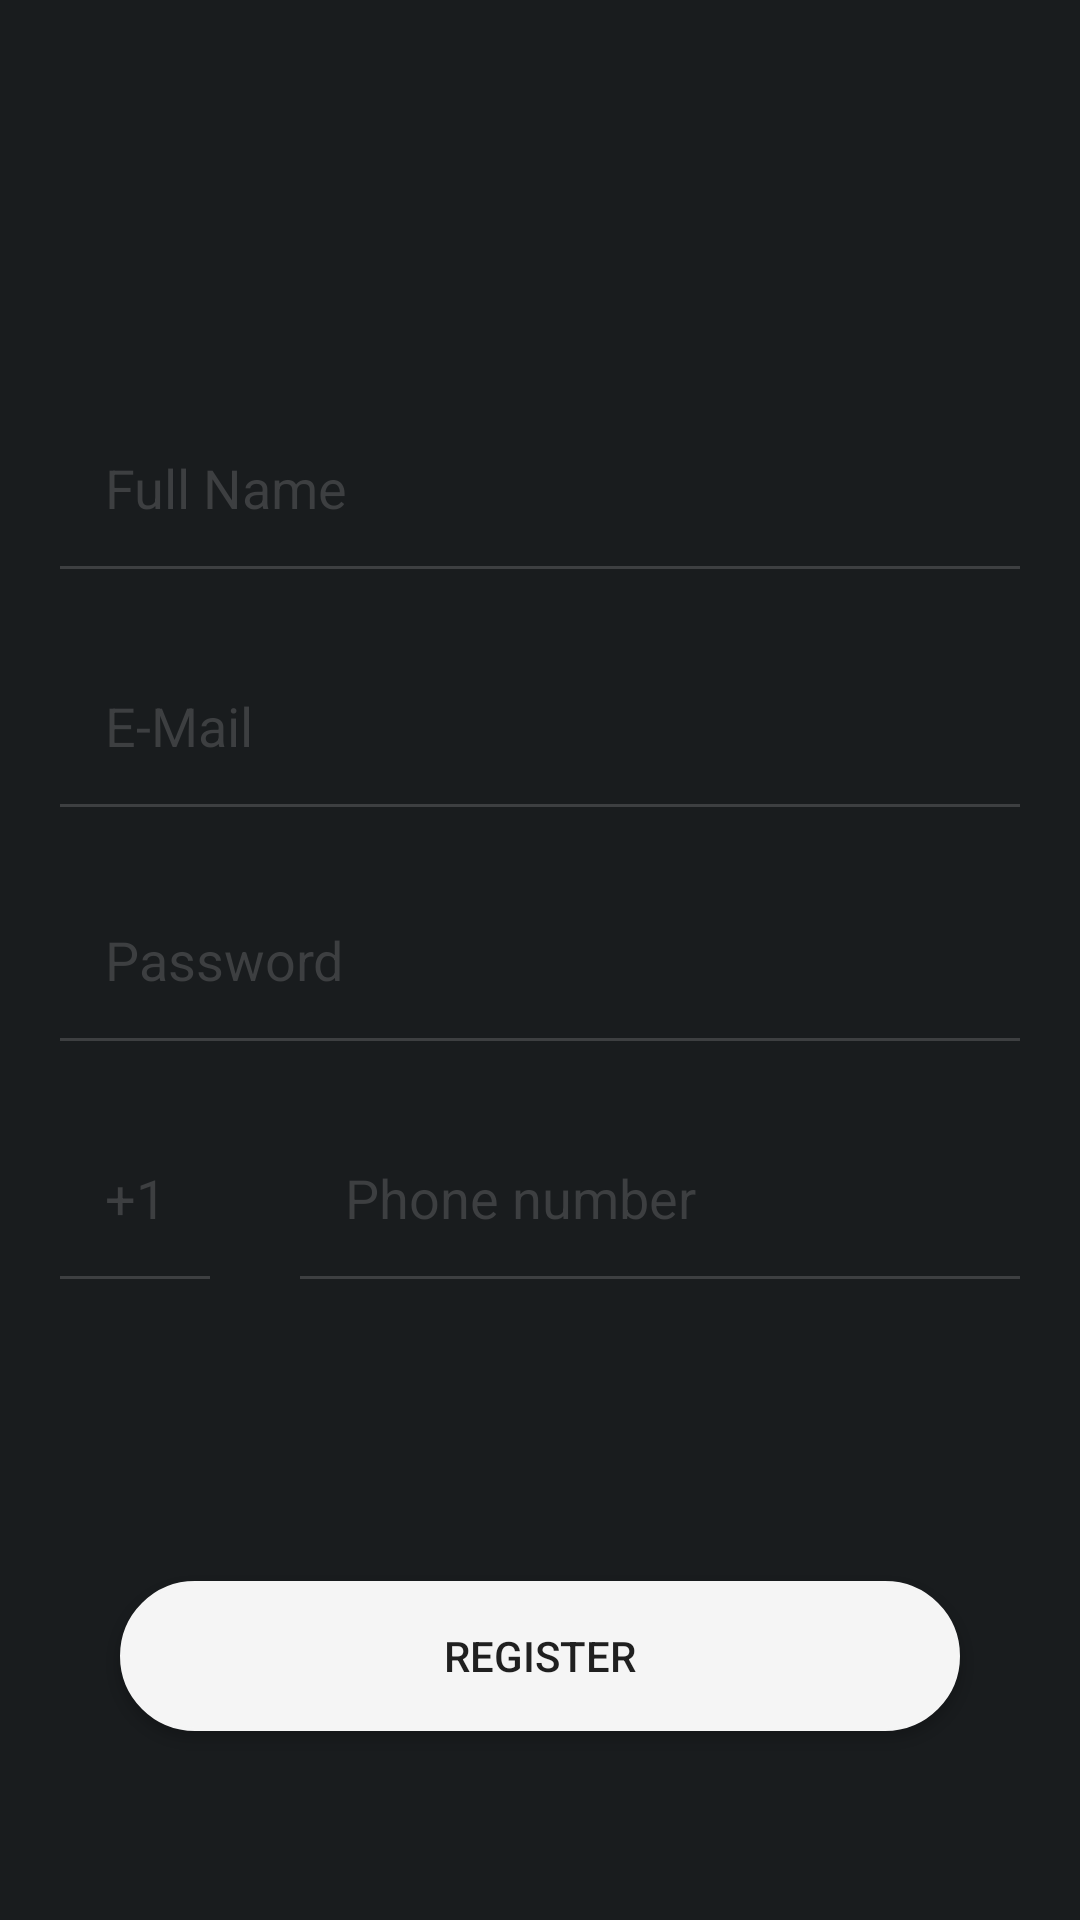

Here is an Android app screen rendered from its layout file. Give the layout XML and the strings, colors and styles it references.
<!-- AndroidManifest.xml: application theme AppTheme.NoActionBar -->
<!-- res/layout/activity_register.xml -->
<?xml version="1.0" encoding="utf-8"?>
<RelativeLayout xmlns:android="http://schemas.android.com/apk/res/android"
    xmlns:tools="http://schemas.android.com/tools"
    android:layout_width="match_parent" android:layout_height="match_parent"
    android:background="@color/colorPrimary"
    tools:context=".RegisterActivity">

    <Button
        android:text="@string/btn_register"
        android:layout_width="wrap_content"
        android:layout_height="wrap_content"
        android:layout_alignParentBottom="true"
        android:layout_centerHorizontal="true"
        android:layout_marginBottom="63dp"
        android:id="@+id/btn_login"
        android:background="@drawable/button_background" />

    <EditText
        android:layout_width="320dp"
        android:layout_height="wrap_content"
        android:inputType="textCapWords"
        android:ems="10"
        android:id="@+id/et_full_name"
        android:hint="@string/et_full_name"
        android:textColorHint="@color/et_hint"
        android:background="@drawable/edittext_background"
        android:padding="15dp"
        android:layout_marginBottom="25dp"
        android:layout_above="@+id/et_email"
        android:layout_alignLeft="@+id/et_email"
        android:layout_alignStart="@+id/et_email"
        android:textColor="@android:color/white"
        android:focusable="false" />

    <EditText
        android:layout_width="320dp"
        android:layout_height="wrap_content"
        android:inputType="textEmailAddress"
        android:ems="10"
        android:id="@+id/et_email"
        android:hint="@string/et_email"
        android:textColorHint="@color/et_hint"
        android:padding="15dp"
        android:layout_marginBottom="78dp"
        android:background="@drawable/edittext_background"
        android:layout_alignBottom="@+id/et_password"
        android:layout_alignLeft="@+id/et_password"
        android:layout_alignStart="@+id/et_password"
        android:textColor="@android:color/white"
        android:focusable="false" />

    <EditText
        android:layout_width="320dp"
        android:layout_height="wrap_content"
        android:inputType="textPassword"
        android:ems="10"
        android:layout_centerVertical="true"
        android:layout_centerHorizontal="true"
        android:id="@+id/et_password"
        android:hint="@string/et_password"
        android:textColorHint="@color/et_hint"
        android:padding="15dp"
        android:background="@drawable/edittext_background"
        android:textColor="@android:color/white"
        android:focusable="false" />

    <EditText
        android:layout_height="wrap_content"
        android:inputType="phone"
        android:ems="10"
        android:layout_marginTop="25dp"
        android:id="@+id/et_phone"
        android:layout_below="@+id/et_email"
        android:layout_alignRight="@+id/et_password"
        android:layout_alignEnd="@+id/et_password"
        android:layout_width="240dp"
        android:background="@drawable/edittext_background"
        android:padding="15dp"
        android:hint="@string/et_phone"
        android:textColorHint="@color/et_hint"
        android:textColor="@android:color/white"
        android:focusable="false" />

    <EditText
        android:layout_width="50dp"
        android:layout_height="wrap_content"
        android:inputType="phone"
        android:ems="10"
        android:layout_alignTop="@+id/et_phone"
        android:layout_alignLeft="@+id/et_password"
        android:layout_alignStart="@+id/et_password"
        android:id="@+id/et_country_code"
        android:background="@drawable/edittext_background"
        android:padding="15dp"
        android:hint="@string/et_country_code"
        android:textColorHint="@color/et_hint"
        android:textColor="@android:color/white"
        android:focusable="false" />

</RelativeLayout>
<!-- resources referenced by this layout -->
<resources>
  <color name="colorPrimary">#191c1e</color>
  <color name="et_hint">#3d3f41</color>
  <!-- drawable button_background (drawable) -->
  <?xml version="1.0" encoding="utf-8"?>
  <selector xmlns:android="http://schemas.android.com/apk/res/android">
      <item android:state_pressed="true" android:drawable="@drawable/button_shape_pressed" />
      <item android:state_focused="true" android:drawable="@drawable/button_shape" />
      <item android:drawable="@drawable/button_shape" />
  </selector>
  <!-- drawable edittext_background (drawable) -->
  <layer-list xmlns:android="http://schemas.android.com/apk/res/android">
  
      <item>
          <shape android:shape="rectangle" >
              <solid android:color="@android:color/transparent" />
          </shape>
      </item>
  
      <item android:top="-2dp" android:right="-2dp" android:left="-2dp">
          <shape>
              <solid android:color="@android:color/transparent" />
              <stroke
                  android:width="1dp"
                  android:color="@color/et_hint" />
          </shape>
      </item>
  
  </layer-list>
  <string name="btn_register">REGISTER</string>
  <string name="et_country_code">+1</string>
  <string name="et_email">E-Mail</string>
  <string name="et_full_name">Full Name</string>
  <string name="et_password">Password</string>
  <string name="et_phone">Phone number</string>
  <style name="AppTheme.NoActionBar">
          <item name="windowActionBar">false</item>
          <item name="windowNoTitle">true</item>
          <item name="android:textViewStyle">@style/MyTextViewStyle</item>
      </style>
  <!-- drawable button_shape_pressed (drawable) -->
  <?xml version="1.0" encoding="utf-8"?>
  <shape xmlns:android="http://schemas.android.com/apk/res/android" android:shape="rectangle" >
      <corners
          android:radius="45dp"
          />
      <solid
          android:color="@color/gray"
          />
      <padding
          android:left="0dp"
          android:top="0dp"
          android:right="0dp"
          android:bottom="0dp"
          />
      <size
          android:width="280dp"
          android:height="50dp"
          />
      <stroke
          android:width="2dp"
          android:color="@color/gray"
          />
  </shape>
  <!-- drawable button_shape (drawable) -->
  <?xml version="1.0" encoding="utf-8"?>
  <shape xmlns:android="http://schemas.android.com/apk/res/android" android:shape="rectangle" >
      <corners
          android:radius="45dp"
          />
      <solid
          android:color="@color/off_white"
          />
      <padding
          android:left="0dp"
          android:top="0dp"
          android:right="0dp"
          android:bottom="0dp"
          />
      <size
          android:width="280dp"
          android:height="50dp"
          />
      <stroke
          android:width="1dp"
          android:color="@color/off_white"
          />
  </shape>
  <style name="MyTextViewStyle" parent="android:Widget.TextView">
          <item name="android:textColor">@android:color/white</item>
      </style>
  <color name="gray">#c8c8c8</color>
  <color name="off_white">#F5F5F5</color>
</resources>
